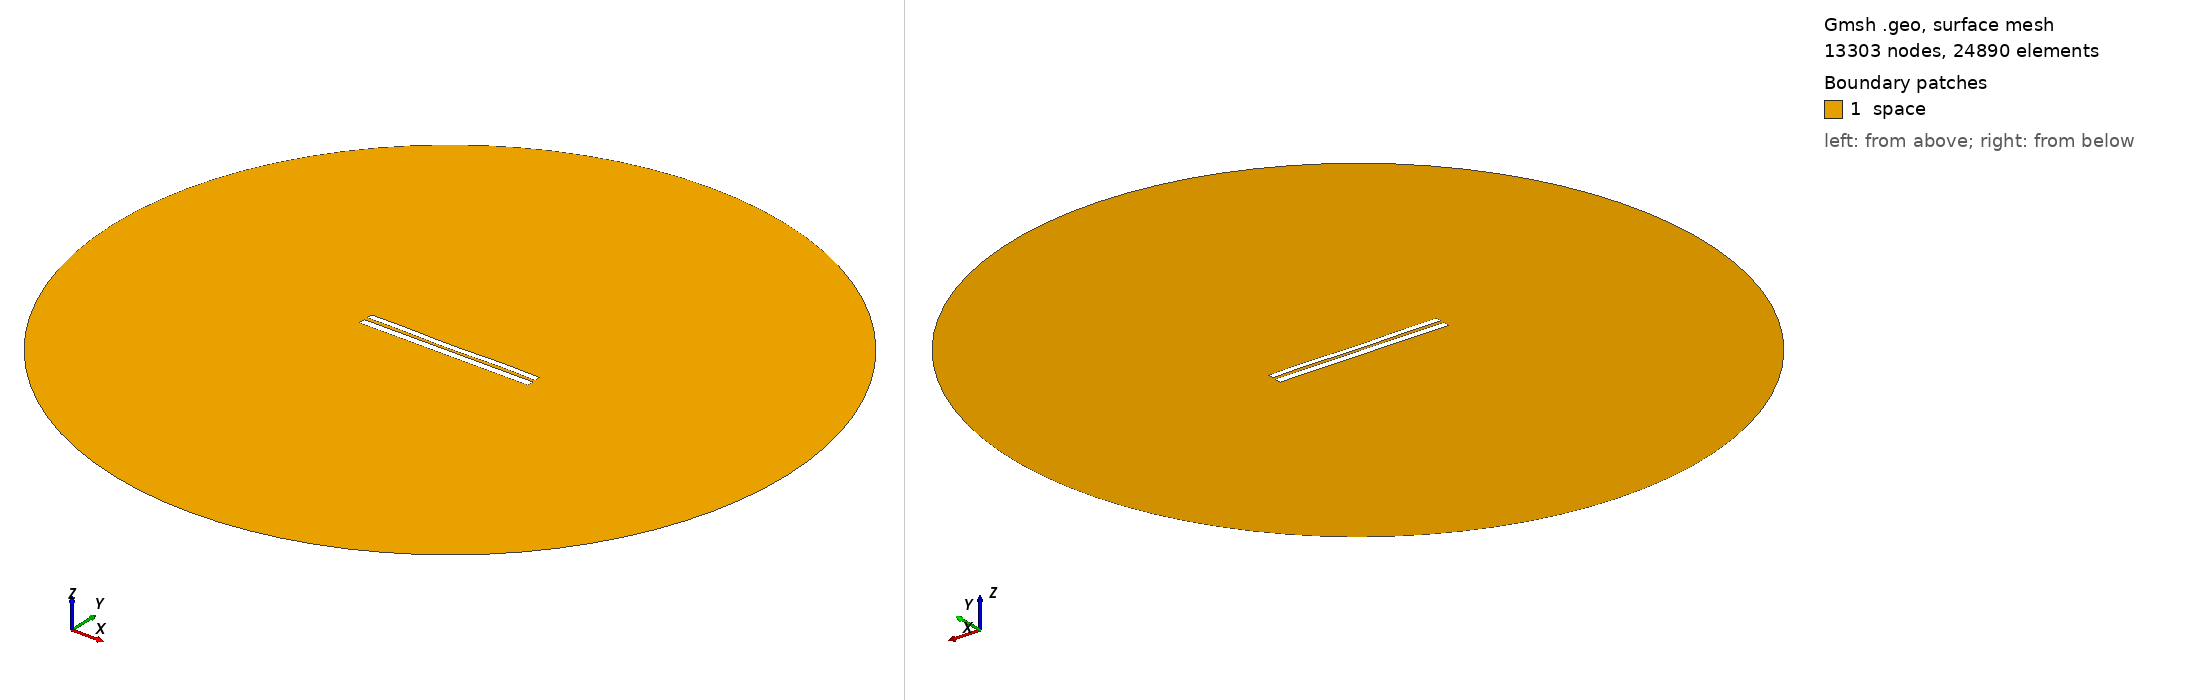

Gmsh geometry script, surface-meshed: 13303 nodes, 24890 surface elements. Boundary patches (legend numbers): 1 space. Left view from above one corner, right view from below the opposite corner. Legend entries are the model's physical surfaces. The drawing asked Gmsh for element sizes between 1% and 20% of the model's largest extent; the script's own settings can give other sizes.

=== 7510.geo (drawn) ===
//---------------------------------------
// Geometry kernel
//---------------------------------------

SetFactory("OpenCASCADE");



//---------------------------------------
// Parameters of the geometry
//---------------------------------------

// Overetch of the upper plate
overetch = 0.25;

// Distance between the plates
distance = 2.0;

// Discretization over the x axis (for the deformation)
nx = 50; 

// Length of the plate
L = 100 - overetch; 

// Number of modes
n = 4; 

// 1st mode coefficient
coeff(1) = -0.15;
beta(1) = 0.596864 * 3.1415926535 / L;

// 2nd mode coefficient
coeff(2) = -0.15;
beta(2) = 1.49418 * 3.1415926535 / L;

// 3rd mode coefficient
coeff(3) = -0.075;
beta(3) = 2.50025 * 3.1415926535 / L;

// 4th mode coefficient
coeff(4) = 0.15;
beta(4) = 3.49999 * 3.1415926535 / L;



//---------------------------------------
// Upper plate (deformed rectangle)
//---------------------------------------

// Coordiantes of the upper plate
xmin = -50;
xmax = 50 - overetch;

// Height of the upper plate
yheight = 4 - 2 * overetch;

// Indexes of the points
UpperID[] = {};
LowerID[] = {};
LeftID[] = {};
RightID[] = {};

// Point index
p = 1;

// Horizontal edges
For i In {1:nx}
    x = xmin + (i-1)*(xmax - xmin)/(nx-1);

    y_bottom = distance / 2 + overetch;
    For j In {1:n}
        C = (Cosh(beta(j)*L) + Cos(beta(j)*L)) / (Sinh(beta(j)*L) + Sin(beta(j)*L));
        y_bottom  = y_bottom + coeff(j) * (Cosh(beta(j)*(x+50)) - Cos(beta(j)*(x+50)) - C * (Sinh(beta(j)*(x+50)) - Sin(beta(j)*(x+50))));
    EndFor

    y_top = y_bottom + yheight;

    Point(p) = {x, y_top, 0, 1.0};
    UpperID[i] = p;
    p = p + 1;

    Point(p) = {x, y_bottom, 0, 1.0};
    LowerID[i] = p;
    p = p + 1;
EndFor

// Create point lists
UpperPts[] = {}; LowerPts[] = {};
For i In {1:nx}
  UpperPts[] += {UpperID[i]};
  LowerPts[] += {LowerID[i]};
EndFor

// Build splines
Spline(1) = {UpperPts[]};
Spline(2) = {LowerPts[]};
Line(3) = {LowerPts[nx-1], UpperPts[nx-1]};
Line(4) = {LowerPts[0], UpperPts[0]};

// Build the plane surface
Curve Loop(1) = {2, 3, -1, -4};
Plane Surface(1) = {1};



//---------------------------------------
// Lower plate (rectangle)
//---------------------------------------

// Vertices
Point(1001) = {-50, -1, 0, 1.0};
Point(1002) = { 50, -1, 0, 1.0};
Point(1003) = { 50,  -5, 0, 1.0};
Point(1004) = {-50,  -5, 0, 1.0};

// Edges
Line(5) = {1001, 1002};
Line(6) = {1002, 1003};
Line(7) = {1003, 1004};
Line(8) = {1004, 1001};

// Plane surface
Line Loop(2) = {5, 6, 7, 8};
Plane Surface(2) = {2}; 



//---------------------------------------
// Outer (fictious) boundary
//---------------------------------------

// Points
Point(1005) = {0, 0, 0};       // Center
Point(1006) = {200, 0, 0};     // Start point
Point(1007) = {0, 200, 0};     // 90 degrees
Point(1008) = {-200, 0, 0};    // 180 degrees
Point(1009) = {0, -200, 0};    // 270 degrees

// Circle arcs (each needs start, center, end)
Circle(9) = {1006, 1005, 1007};
Circle(10) = {1007, 1005, 1008};
Circle(11) = {1008, 1005, 1009};
Circle(12) = {1009, 1005, 1006};

// Plane surface for the entire domain
Curve Loop(3) = {9, 10, 11, 12};
Surface(3) = {3};

// Subtract the plates from the whole domain to obtain the actual domain where we want to solve the equations
BooleanDifference{ Surface{3}; Delete; }{ Surface{1}; Surface{2}; Delete; }




//---------------------------------------
// Transfinite Lines/Curves
//---------------------------------------

// Set the number of points on the boundaries
r = 7;

// Plates
Transfinite Curve {1, 2} = 50*r Using Progression 1;
Transfinite Curve {3, 4} = 2*r Using Progression 1;
Transfinite Line {5, 7} = 50*r Using Progression 1;
Transfinite Line {6, 8} = 2*r Using Progression 1;

// Outer boundary
Transfinite Line {9, 10, 11, 12} = 20 Using Progression 1;



//---------------------------------------
// Physical groups
//---------------------------------------                

// Physical curves (boundaries)
Physical Line("force_segment", 10) = {2};
Physical Line("upper_plate", 11) = {1, 3, 4};
Physical Line("lower_plate", 12) = {5, 6, 7, 8};
Physical Line("boundary", 20) = {9, 10, 11, 12};

// Physical Surfaces
Physical Surface("space", 30) = {3};



//---------------------------------------
// 6. Generate the Mesh
//---------------------------------------

// 2D mesh generation
Mesh 2;
